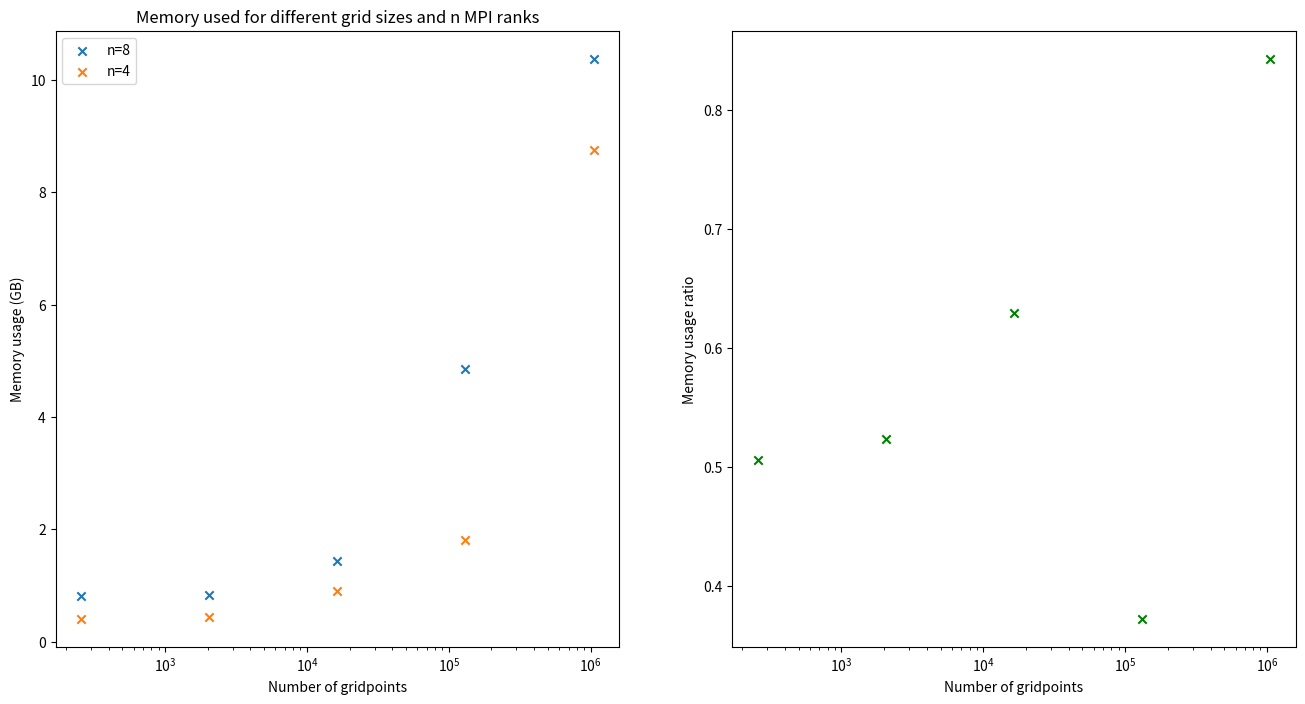

Write Python code to recreate this figure.
import matplotlib.pyplot as plt
import numpy as np

# N_grid: total_memory (GB)
mem_usage_grid_8 = {
    "1048576": 10.37,
    "131072": 4.86,
    "16384": 1.43,
    "2048": 0.84,
    "256": 0.81,

    }

mem_usage_grid_4 = {
    "1048576": 8.74,
    "131072": 1.81,
    "16384": 0.90,
    "2048": 0.44,
    "256": 0.41,
}

dict_lis = [mem_usage_grid_8, mem_usage_grid_4]

fig, ax = plt.subplots(1,2, figsize=(16,8))

ax[0].set_xscale('log')
#ax[0].set_yscale('log')
ax[1].set_xscale('log')
#ax[1].set_yscale('log')

labels = ["n=8", "n=4"]

def get_vals(dict_: dict):
    mem_ls = []
    grid_ls = []
    for key in dict_.keys():
        mem = dict_[key]
        grid = int(key)
        mem_ls.append(mem)
        grid_ls.append(grid)
    
    return np.array(mem_ls), np.array(grid_ls)

mems_8, grids_8 = get_vals(mem_usage_grid_8)
mems_4, grids_4 = get_vals(mem_usage_grid_4)

mem_ratio = mems_4/mems_8

ax[0].scatter(grids_8, mems_8, marker='x', label=labels[0])
ax[0].scatter(grids_4, mems_4, marker='x', label=labels[1])

ax[0].legend()

ax[0].set_xlabel("Number of gridpoints")
ax[0].set_ylabel("Memory usage (GB)")
ax[0].set_title("Memory used for different grid sizes and n MPI ranks")

ax[1].scatter(grids_8, mem_ratio, marker='x', color='green')
ax[1].set_xlabel("Number of gridpoints")
ax[1].set_ylabel("Memory usage ratio")

plt.show()
'''
ax.scatter(grid_sizes, mem_use, marker='x', color='black')
ax.set_xscale('log')
ax.set_yscale('log')
ax.set_xlabel("Number of gridpoints")
ax.set_ylabel("Memory usage (GB)")
ax.set_title("Memory usage for different sized problems at a constant number of mpi ranks")

plt.savefig("/Users/rebecca/Desktop/Mem_grid.png")
'''
